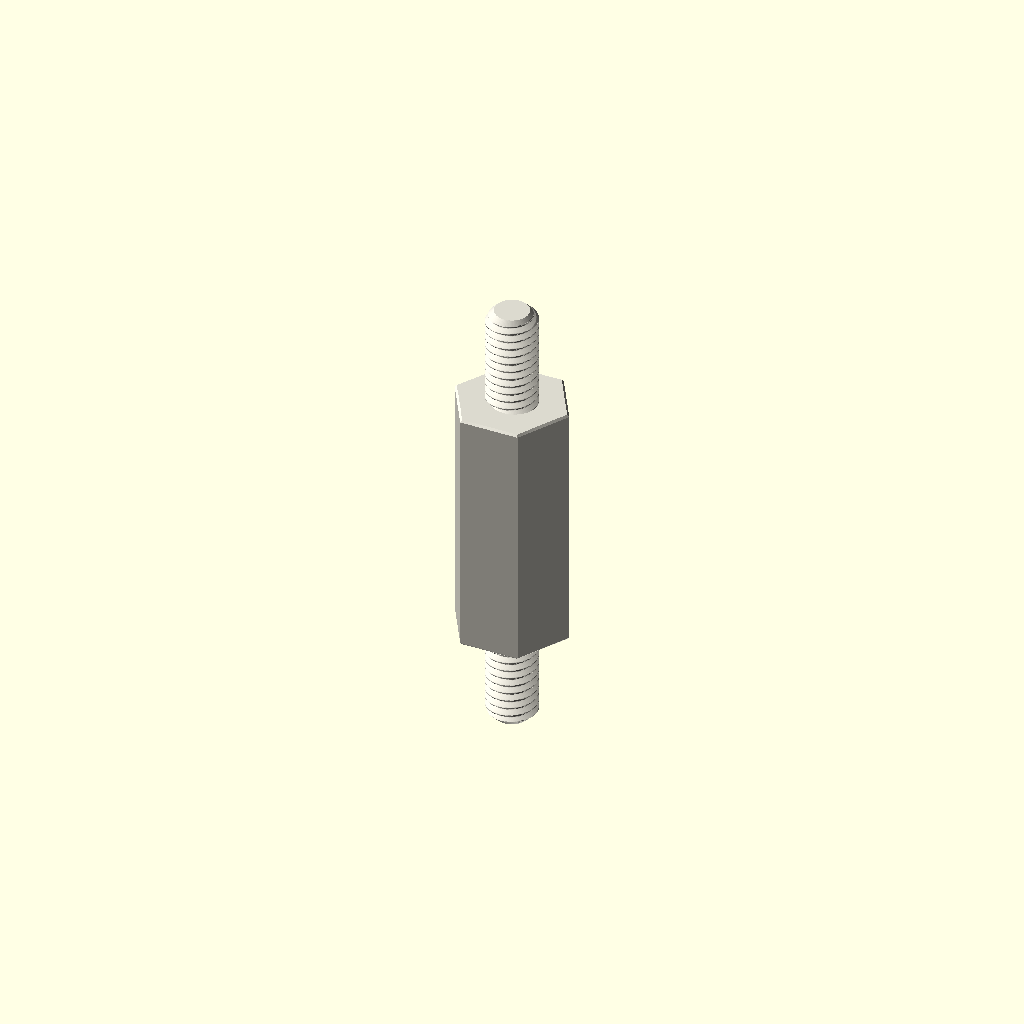
Cell 1: rendered with the file's own defaults.
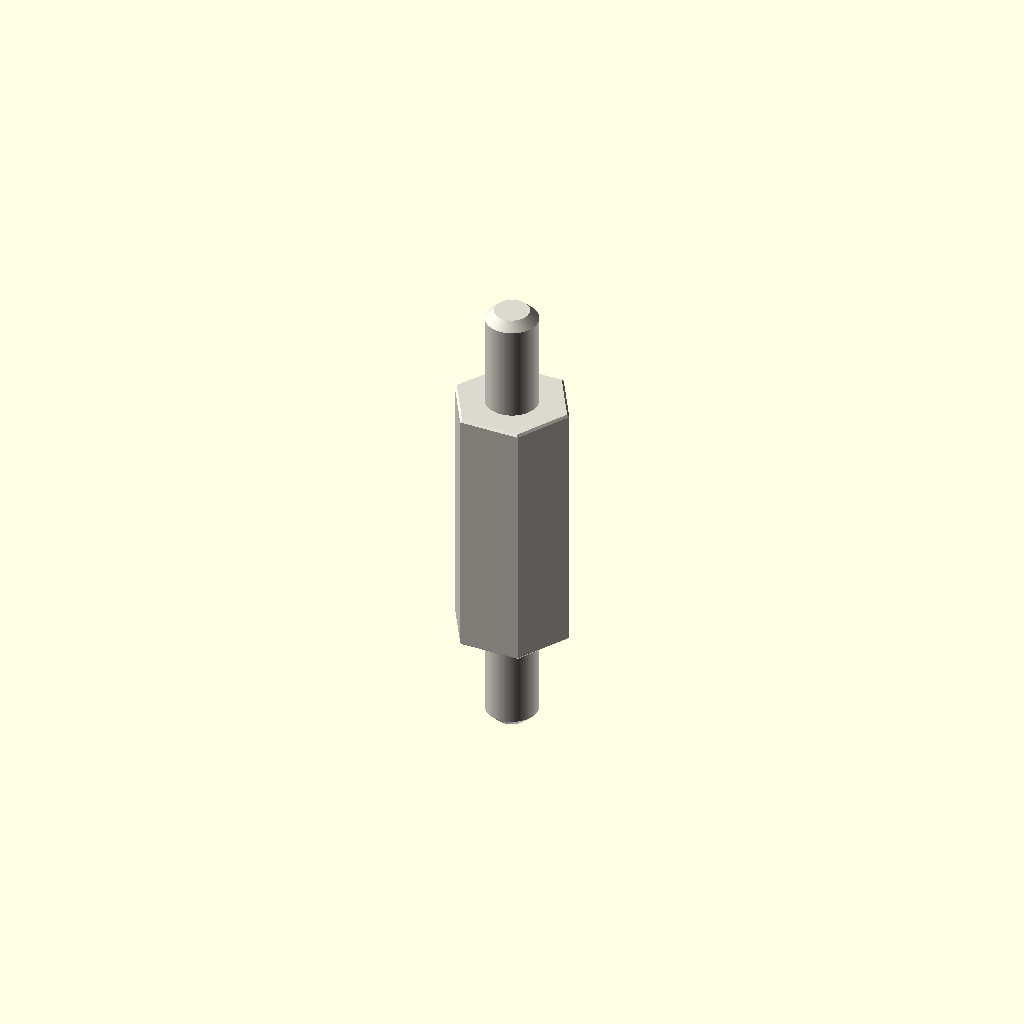
Cell 2: variant = "display" (everything else at default).
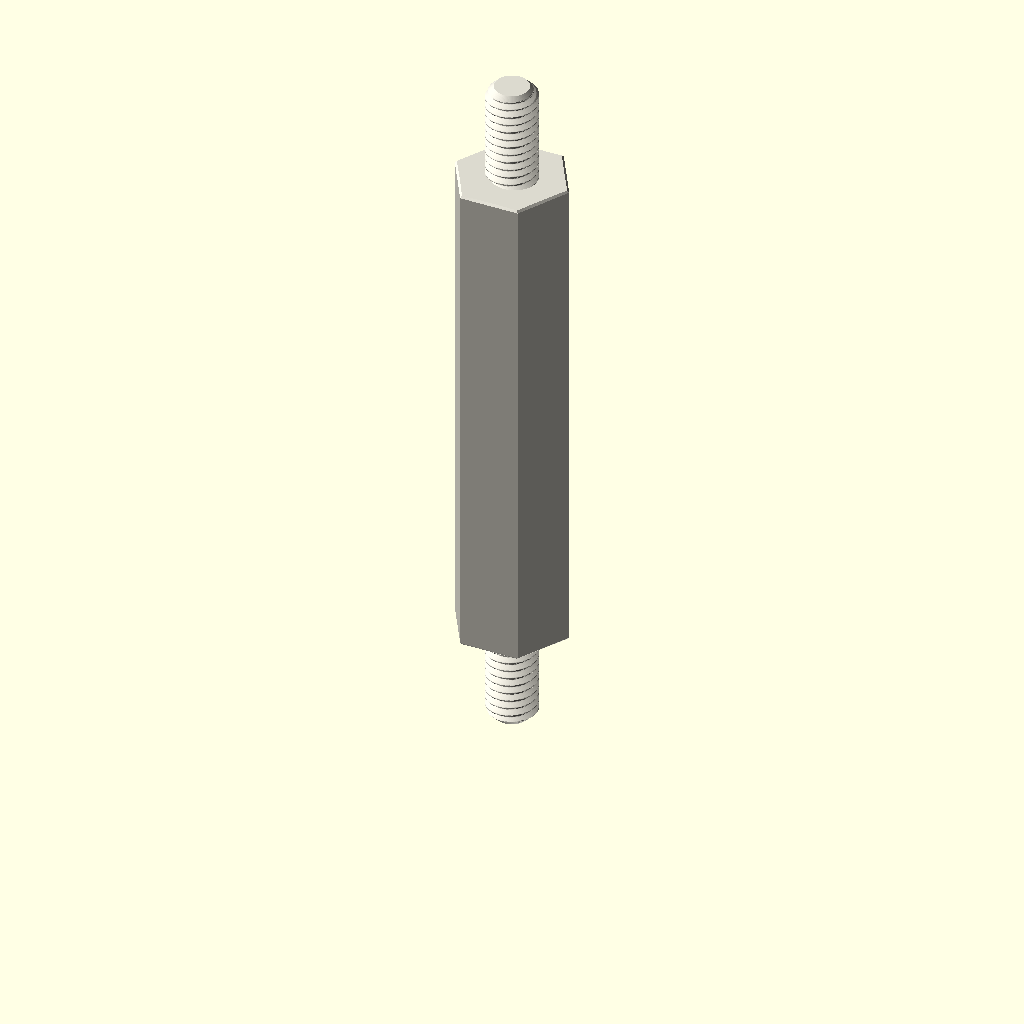
Cell 3: the same model with depth_mm = 30.
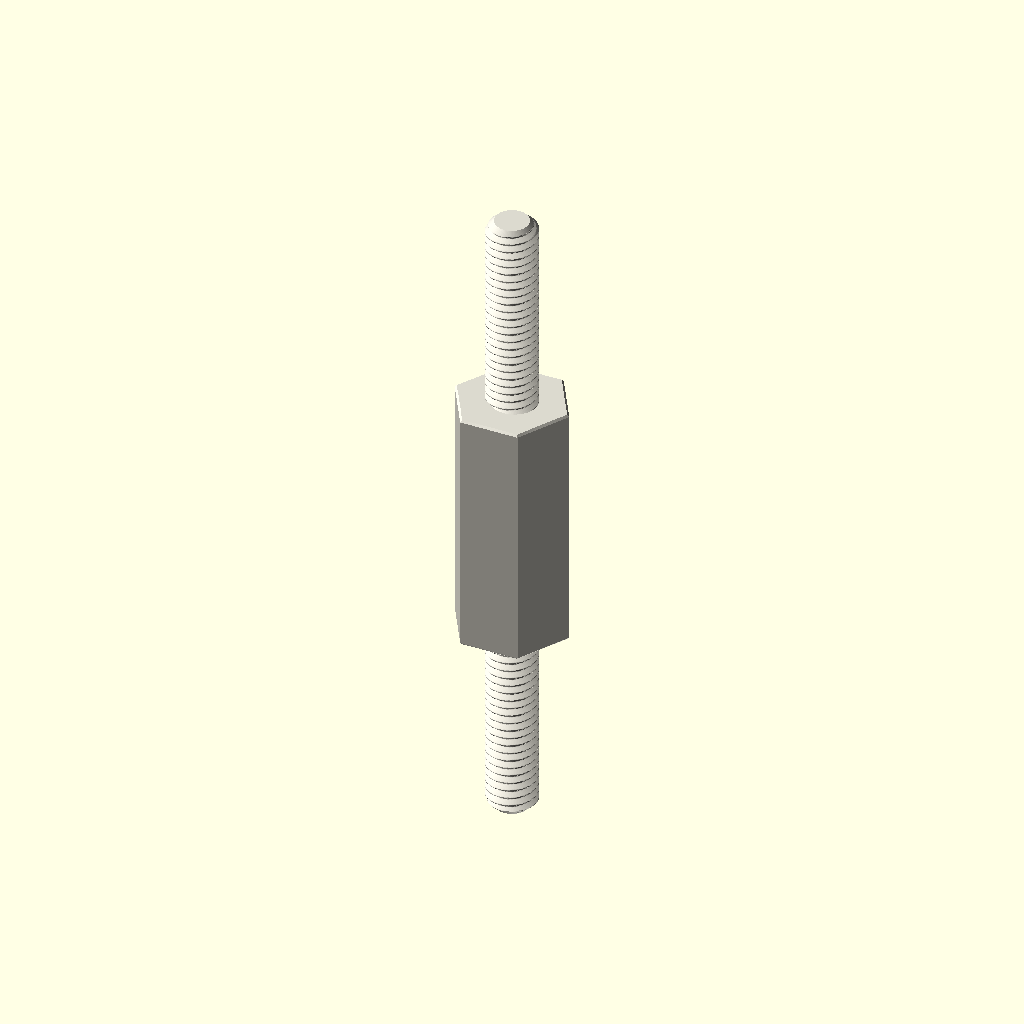
Cell 4 — stud_length_mm set to 12, the other parameters unchanged.
One fixed orthographic camera (rotation 55°, 0°, 25°; colour scheme Cornfield) for every cell.
Source of the model, parts/hardware_standoff_m3_stud_to_stud_hexagon_nylon_white_6_mm_across_flats_6_mm_stud_length_15_mm_depth/scad/working.scad:
// OOMP generic catalogue model; units: mm.
// Stud length is additional to body depth. Tapping depths are model assumptions.
variant = "full"; // [full, display]
family = "standoff";
connection_type = "stud_to_stud";
depth_mm = 15;
stud_length_mm = 6;
tapped_depth_mm = 0;
bore_mm = 3.2;
outer_diameter_mm = 7;
across_flats_mm = 6;
thread_nominal_diameter_mm = 3;
thread_pitch_mm = 0.5;
edge_chamfer_mm = 0.12;
mouth_chamfer_mm = 0.2;
angular_segments = 96;
samples_per_pitch = 16;

// Boundary travels up the outside, then down any tapped/plain bore.
// Equal-height rings at shoulders form the annular shoulder faces.
n = angular_segments;
threaded = family == "standoff";
has_stud = connection_type == "stud_to_tapped" || connection_type == "stud_to_stud";
two_studs = connection_type == "stud_to_stud";
through = !threaded || connection_type == "tapped_to_tapped";
pitch = thread_pitch_mm;
diameter = threaded ? thread_nominal_diameter_mm : bore_mm;
minor = diameter - 5*sqrt(3)*pitch/8;
transition = mouth_chamfer_mm + (threaded ? 5*sqrt(3)*pitch/16 : 0);
tip_chamfer = mouth_chamfer_mm + 17*sqrt(3)*pitch/48;
function sorted(v) = len(v)<=1 ? v : let(p=v[0])
    concat(sorted([for(x=v) if(x<p-1e-8) x]), [p], sorted([for(x=v) if(x>p+1e-8) x]));
function reverse(v) = [for(i=[len(v)-1:-1:0]) v[i]];
function theta(i) = i*360/n;
function fract(x) = x-floor(x);
function phase_distance(i,z) = abs(fract(z/pitch-theta(i)/360+0.5)-0.5);
function thread_r(i,z) = minor/2 + min(5*sqrt(3)*pitch/16,
    max(0,(phase_distance(i,z)-0.125)*pitch*sqrt(3)));
function stud_r(i,z,tip) = min(diameter/2 - (variant=="full" ?
    min(17*sqrt(3)*pitch/48,max(0,(phase_distance(i,z)-0.0625)*pitch*sqrt(3))) : 0),
    diameter/2-tip_chamfer+abs(z-tip));
function body_r(i,z) = (threaded ? across_flats_mm/2/cos(theta(i)%60-30) : outer_diameter_mm/2)
    - max(0,edge_chamfer_mm-min(z,depth_mm-z));
function bore_r(i,z) = max(threaded ? (variant=="full" ? thread_r(i,z) : minor/2) : diameter/2,
    diameter/2+mouth_chamfer_mm-(through ? min(z,depth_mm-z) : depth_mm-z));
function stud_z(a,b,tip) = let(count=variant=="full" ? ceil(stud_length_mm/pitch*samples_per_pitch) : 1)
    sorted(concat([for(i=[0:count]) a+(b-a)*i/count], [tip==a ? tip+tip_chamfer : tip-tip_chamfer]));
body_z = sorted([0,edge_chamfer_mm,depth_mm-edge_chamfer_mm,depth_mm]);
low = through ? 0 : depth_mm-tapped_depth_mm;
count = threaded && variant=="full" ? ceil((depth_mm-low)/pitch*samples_per_pitch) : 1;
bore_z = two_studs ? [] : reverse(sorted(concat(
    [for(i=[0:count]) low+(depth_mm-low)*i/count],
    [depth_mm-mouth_chamfer_mm,depth_mm-transition],
    through ? [mouth_chamfer_mm,transition] : [])));
// Ring descriptors: [height, kind, tip]. Kind: 0 body, 1 stud, 2 bore.
rings = concat(
    has_stud ? [for(z=stud_z(-stud_length_mm,0,-stud_length_mm)) [z,1,-stud_length_mm]] : [],
    [for(z=body_z) [z,0,0]],
    two_studs ? [for(z=stud_z(depth_mm,depth_mm+stud_length_mm,depth_mm+stud_length_mm)) [z,1,depth_mm+stud_length_mm]] : [],
    [for(z=bore_z) [z,2,0]]);
function radius(i,ring) = ring[1]==0 ? body_r(i,ring[0]) :
    ring[1]==1 ? stud_r(i,ring[0],ring[2]) : bore_r(i,ring[0]);
points = concat([for(ring=rings) for(i=[0:n-1])
    [radius(i,ring)*cos(theta(i)),radius(i,ring)*sin(theta(i)),ring[0]]],
    through ? [] : [[0,0,rings[0][0]],[0,0,rings[len(rings)-1][0]]]);
center = len(rings)*n;
last = (len(rings)-1)*n;
// OpenSCAD winding is opposite to STL winding.
faces = concat(
    [for(j=[0:len(rings)-(through ? 1 : 2)]) for(i=[0:n-1]) each
        let(a=j*n+i,b=j*n+(i+1)%n,c=((j+1)%len(rings))*n+(i+1)%n,d=((j+1)%len(rings))*n+i)
        [[a,c,b],[a,d,c]]],
    through ? [] : [for(i=[0:n-1]) each let(k=(i+1)%n)
        [[center,i,k],[center+1,last+k,last+i]]]);
assert(family=="spacer" || family=="standoff");
assert(!threaded || connection_type=="tapped_to_tapped" || has_stud);
assert(depth_mm>0 && diameter>0 && pitch>0);
assert(variant=="full" || variant=="display");
assert(n>=24 && n%12==0 && samples_per_pitch>=8);
assert(mouth_chamfer_mm>0 && mouth_chamfer_mm<depth_mm/2);
assert(edge_chamfer_mm>=0 && edge_chamfer_mm<depth_mm/2);
assert(diameter+4*max(mouth_chamfer_mm,edge_chamfer_mm) < (threaded ? across_flats_mm : outer_diameter_mm));
assert(!has_stud || stud_length_mm>2*mouth_chamfer_mm);
assert(!through || !threaded || 2*transition<depth_mm);
assert(connection_type!="stud_to_tapped" || (tapped_depth_mm>transition && tapped_depth_mm<depth_mm));
color([0.86,0.85,0.81]) polyhedron(points=points,faces=faces,convexity=20);
Parameter table extracted from the source (name, type, default, range or options):
variant: string, default "full", options "full", "display"
family: string, default "standoff"
connection_type: string, default "stud_to_stud"
depth_mm: number, default 15
stud_length_mm: number, default 6
tapped_depth_mm: number, default 0
bore_mm: number, default 3.2
outer_diameter_mm: number, default 7
across_flats_mm: number, default 6
thread_nominal_diameter_mm: number, default 3
thread_pitch_mm: number, default 0.5
edge_chamfer_mm: number, default 0.12
mouth_chamfer_mm: number, default 0.2
angular_segments: number, default 96
samples_per_pitch: number, default 16
